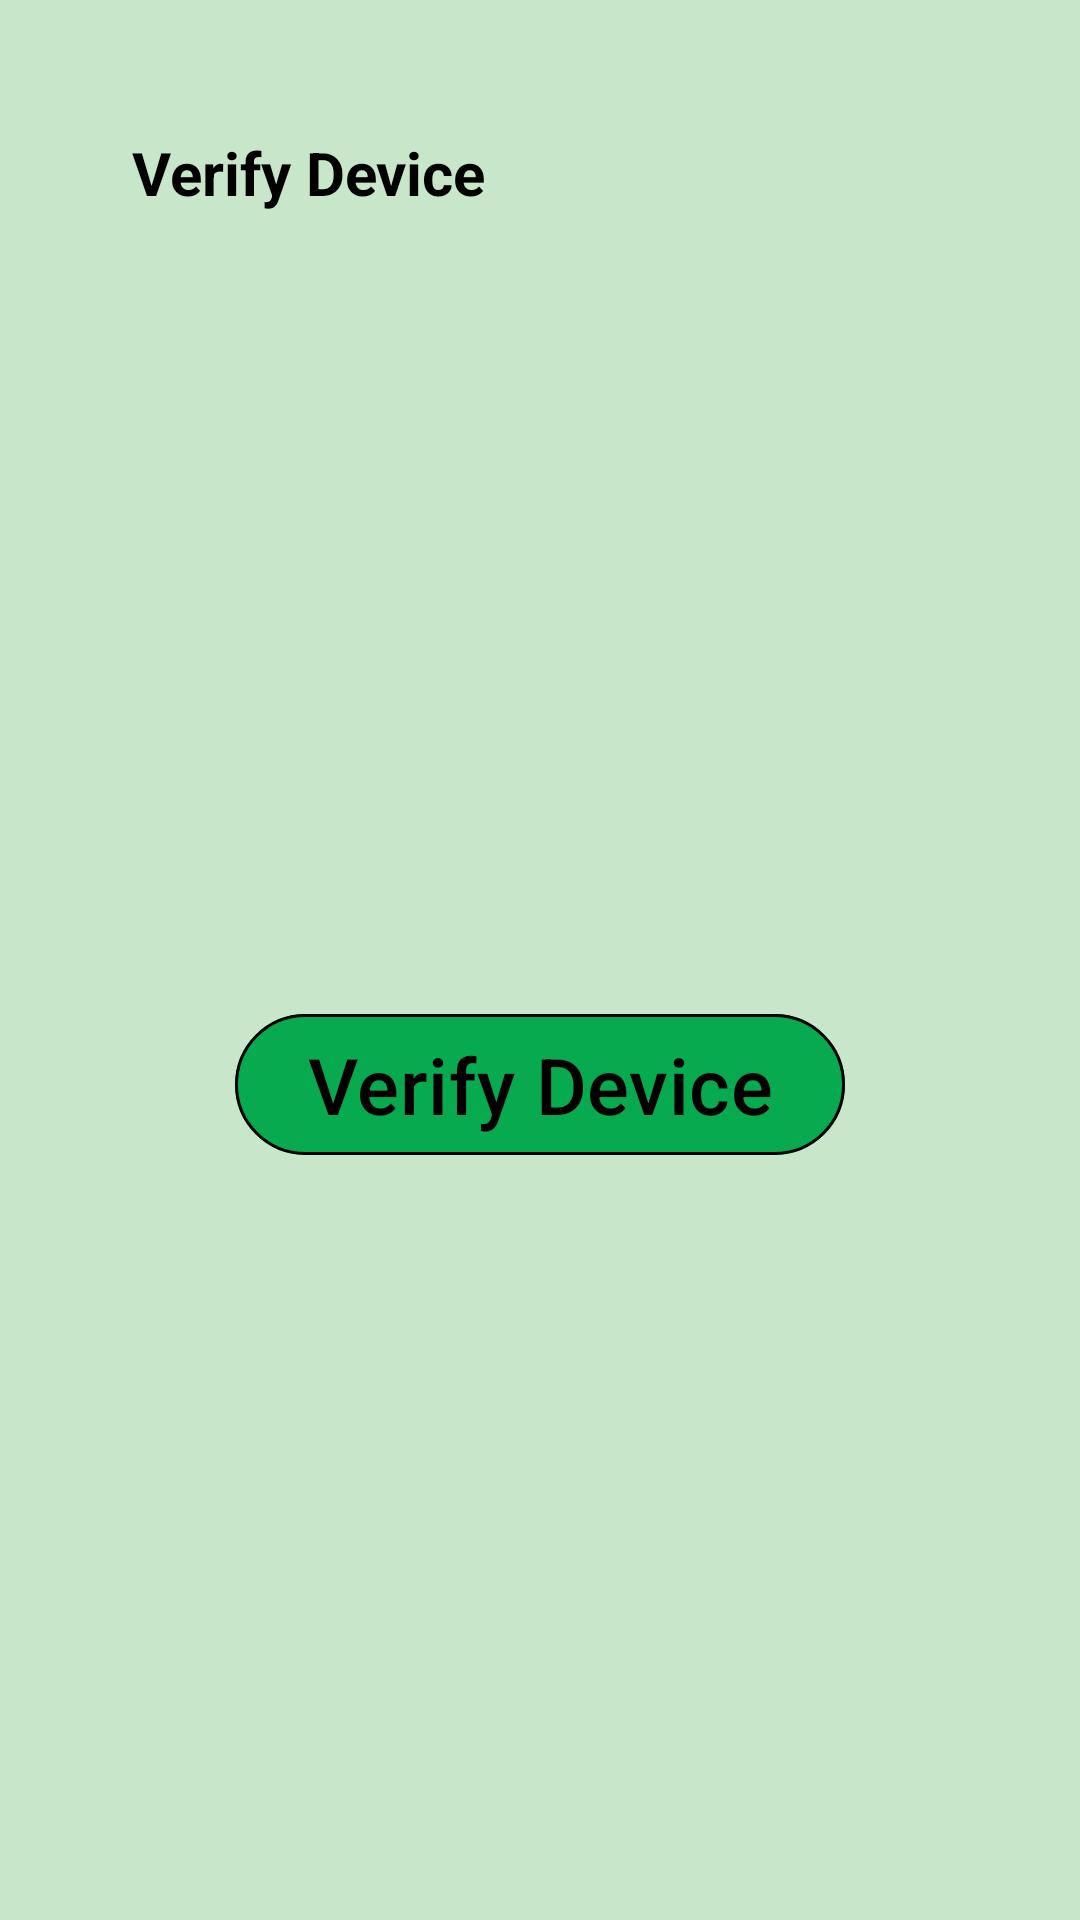

This screen was rendered from an Android layout file. Write that file and the resources it references.
<!-- AndroidManifest.xml: application theme Theme.BestByManager -->
<!-- res/layout/activity_recovery.xml -->
<?xml version="1.0" encoding="utf-8"?>
<ScrollView
    xmlns:android="http://schemas.android.com/apk/res/android"
    xmlns:app="http://schemas.android.com/apk/res-auto"
    xmlns:tools="http://schemas.android.com/tools"
    android:layout_width="match_parent"
    android:layout_height="match_parent"
    android:background="@color/mint_green"
    android:fillViewport="true">

    <androidx.constraintlayout.widget.ConstraintLayout
        android:layout_width="match_parent"
        android:layout_height="wrap_content"
        android:padding="@dimen/padding_l">

        <TextView
            android:id="@+id/recovery_title"
            android:layout_width="0dp"
            android:layout_height="wrap_content"
            android:text="@string/verify_device"
            android:textStyle="bold"
            android:textSize="20sp"
            android:textColor="@color/black"
            android:padding="@dimen/padding_m"
            app:layout_constraintTop_toTopOf="parent"
            app:layout_constraintStart_toStartOf="parent"
            app:layout_constraintEnd_toEndOf="parent"/>

        <TextView
            android:id="@+id/recovery_error"
            android:layout_width="0dp"
            android:layout_height="wrap_content"
            android:visibility="gone"
            android:textColor="@color/black"
            android:textSize="14sp"
            android:padding="@dimen/padding_m"
            app:layout_constraintTop_toBottomOf="@id/recovery_title"
            app:layout_constraintStart_toStartOf="parent"
            app:layout_constraintEnd_toEndOf="parent"/>

        <com.google.android.material.button.MaterialButton
            android:id="@+id/btn_verify_device"
            style="@style/DarkGreenPillBig"
            android:layout_width="wrap_content"
            android:layout_height="wrap_content"
            android:text="@string/verify_device"
            app:layout_constraintTop_toBottomOf="@id/recovery_error"
            app:layout_constraintBottom_toBottomOf="parent"
            app:layout_constraintStart_toStartOf="parent"
            app:layout_constraintEnd_toEndOf="parent"
            android:layout_marginTop="@dimen/spacing_xl"
            tools:ignore="DuplicateSpeakableTextCheck" />

    </androidx.constraintlayout.widget.ConstraintLayout>
</ScrollView>
<!-- resources referenced by this layout -->
<resources>
  <color name="black">#FF000000</color>
  <color name="mint_green">#C8E6C9</color>
  <dimen name="padding_l">32dp</dimen>
  <dimen name="padding_m">12dp</dimen>
  <dimen name="spacing_xl">32dp</dimen>
  <string name="verify_device">Verify Device</string>
  <style name="DarkGreenPillBig" parent="@style/DarkGreenPill">
          <item name="android:textSize">26sp</item>
          <item name="android:paddingLeft">24dp</item>
          <item name="android:paddingRight">24dp</item>
          <item name="strokeColor">@color/black</item>
          <item name="strokeWidth">1dp</item>
      </style>
  <style name="Theme.BestByManager" parent="Base.Theme.BestByManager" />
  <style name="DarkGreenPill" parent="Widget.Material3.Button">
          <item name="backgroundTint">@color/dark_green</item>
          <item name="android:textColor">@color/black</item>
          <item name="android:textSize">22sp</item>
          <item name="cornerSize">50%</item>
          <item name="android:insetLeft">0dp</item>
          <item name="android:insetRight">0dp</item>
          <item name="rippleColor">@color/black</item>
          <item name="strokeColor">@color/black</item>
          <item name="strokeWidth">1dp</item>
      </style>
  <style name="Base.Theme.BestByManager" parent="Theme.Material3.DayNight">
          
          
          <item name="android:statusBarColor">@android:color/transparent</item>
      </style>
  <color name="dark_green">#08aa4f</color>
</resources>
